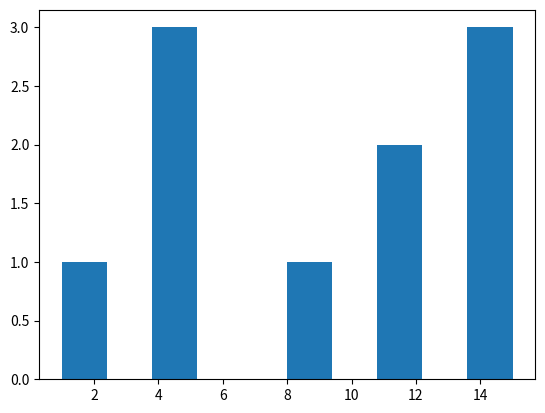

Here is the Python script that generated this plot:
# -*- coding: utf-8 -*-
"""
[redacted]
Date : 12/09/2021
Version : 1
Description : Exercices de l'atelier 3
"""

import matplotlib.pyplot as plt

#Exercice 1
def somme1(lst: list)-> int:
    """
    Retourne la somme des valeurs d'une liste

    inputs:
        lst: list : Liste d'entiers

    outputs:
        int: Somme des entiers
    """
    somme = 0
    for i in range(len(lst)):
        somme += lst[i]
    return somme

def somme2(lst: list)-> int:
    """
    Retourne la somme des valeurs d'une liste

    inputs:
        lst: list : Liste d'entiers

    outputs:
        int: Somme des entiers
    """
    somme = 0
    for e in lst:
        somme += e
    return somme

def somme3(lst: list)-> int:
    """
    Retourne la somme des valeurs d'une liste

    inputs:
        lst: list liste d'entiers

    outputs:
        int: somme des entiers
    """
    somme = 0
    n = 0
    while n < len(lst):
        somme += lst[n]
        n += 1
    return somme

#Ici la version somme2 a l'air plus adaptée, elle récupère directement
#les éléments de la liste sans avoir à calculer sa longueur.

def test_exercice1():
    """Test des fonctions somme"""
    print("TEST SOMME")
    #test liste vide
    print("Test liste vide :", somme2([]))
    #test somme 11111
    lst1 = [1, 10, 100, 1000, 10000]
    print("Test somme 11111 :", somme2(lst1))

test_exercice1()

def moyenne(lst: list)-> float:
    """
    Retourne la valeur moyenne des éléments de la liste

    inputs:
        lst:list liste d'entiers

    outputs:
        float: moyenne des entiers
    """
    somme = somme2(lst)
    moy = 0
    if lst != []:
        moy = somme / len(lst)
    return moy

def test_moyenne():
    """Test de la fonction moyenne"""
    print("TEST MOYENNE")
    #test liste vide
    print("Test liste vide :", moyenne([]))
    #test moyenne -2 / 4 = -0.5
    lst = [-5, -2, 1, 4]
    print("Test moyenne -0.5 :", moyenne(lst))
    #test moyenne 150 / 5 = 30
    lst = [1, 0, 105, 14, 30]
    print("Test moyenne 30 :", moyenne(lst))

test_moyenne()

def nb_sup1(lst: list, e: int)-> int:
    """
    Retourne le nombre de valeurs supérieures à la valeur e choisie

    inputs:
        lst:list liste d'entiers
        e:int valeur à comparer avec celles de la liste

    outputs:
        int: nombre de valeurs supérieures à e
    """
    n = 0
    for i in range(len(lst)):
        if lst[i] > e:
            n += 1
    return n

def nb_sup2(lst: list, e: int)-> int:
    """
    Retourne le nombre de valeurs supérieures à la valeur e choisie

    inputs:
        lst:list liste d'entiers
        e:int valeur à comparer avec celles de la liste

    outputs:
        int: nombre de valeurs supérieures à e
    """
    n = 0
    for nb in lst:
        if nb > e:
            n += 1
    return n

def test_nb_sup():
    """Test des fonctions nb_sup"""
    print("TEST SUPERIEURES")
    #test liste vide
    print("Test liste vide :", nb_sup2([], 0))
    #test nb_sup 3
    lst = [-4, 3, 5, -1, 18]
    e = 2
    print("Test nb_sup 3 :", nb_sup2(lst, e))

test_nb_sup()

def moy_sup(lst: list, e: int)-> float:
    """
    Retourne la moyenne des valeurs supérieures à la valeur e choisie

    inputs:
        lst:list liste d'entiers
        e:int valeur à comparer avec celles de la liste

    outputs:
        float: moyenne des valeurs supérieures à e
    """
    moy = 0
    somme = 0
    for nb in lst:
        if nb > e:
            somme += nb
    if somme > 0:
        moy = somme / nb_sup2(lst, e)
    return moy

def test_moy_sup():
    """Test de la fonction moy_sup"""
    print("TEST MOYENNE SUP")
    #test liste vide
    print("Test liste vide :", moy_sup([], 0))
    #test moy_sup (3+5+8) / 2 = 6.5
    lst = [-4, 3, 5, -1, 8]
    e = 4
    print("Test moy_sup 6.5 :", moy_sup(lst, e))
    e = 10
    print("Test tous inférieurs :", moy_sup(lst, e))

test_moy_sup()

def val_max(lst: list)-> int:
    """
    Retourne la valeur max de la liste

    inputs:
        lst:list liste d'entiers

    outputs:
        int: valeur max de la liste
    """
    if len(lst) == 0:
        return 0
    maxi = lst[0]
    for e in lst:
        if maxi < e:
            maxi = e
    return maxi

def test_val_max():
    """Test de la fonction val_max"""
    print("TEST VALEUR MAX")
    #test liste vide
    print("Test liste vide :", val_max([]))
    #test val_max 8
    lst = [-4, 3, 8, -1, 0]
    print("Test val_max 8 :", val_max(lst))

test_val_max()

def ind_max(lst: list)-> int:
    """
    Retourne l'indice de la valeur max de la liste

    inputs:
        lst:list liste d'entiers

    outputs:
        int: indice du max de la liste (-1 si non présent)
    """
    if lst == []:
        ind = -1
    else:
        maxi = val_max(lst)
        for i in range(len(lst)):
            if lst[i] == maxi:
                ind = i
    return ind

def test_ind_max():
    """Test de la fonction ind_max"""
    print("TEST INDICE MAX")
    #test liste vide
    print("Test liste vide :", ind_max([]))
    #test ind_max 2
    lst = [-4, 3, 8, -1, 0]
    print("Test ind_max 2 :", ind_max(lst))

test_ind_max()


#Exercice 2
def position1(lst: list, e: int)-> int:
    """
    Retourne l'indice de l'entier e dans la liste

    inputs:
        lst:list liste d'entiers
        e:int une valeur de la liste

    outputs:
        int: indice de e dans la liste (-1 si non présent)
    """
    ind = -1
    for i in range(len(lst)):
        if lst[i] == e:
            ind = i
    return ind

def position2(lst: list, e: int)-> int:
    """
    Retourne l'indice de l'entier e dans la liste

    inputs:
        lst:list liste d'entiers
        e:int une valeur de la liste

    outputs:
        int: indice de e dans la liste (-1 si non présent)
    """
    i = 0
    while i < len(lst):
        if lst[i] == e:
            return i
        i += 1
    return -1

def test_position():
    """Test de la fonction position"""
    print("TEST POSITION")
    #test liste vide
    print("Test liste vide :", position1([], 0))
    #test position 1
    lst = [-4, 3, 8, -1, 0]
    e = 3
    print("Test position 1 :", position1(lst, e))

test_position()

def nb_occurences(lst: list, e: int)-> int:
    """
    Retourne le nombre d'occurences de e dans la liste

    inputs:
        lst:list liste d'entiers
        e:int une valeur de la liste

    outputs:
        int: nombre d'occurences de e
    """
    occur = 0
    for n in lst:
        if n == e:
            occur += 1
    return occur

def test_nb_occurences():
    """Test de la fonction nb_occurences"""
    print("TEST OCCURENCES")
    #test liste vide
    print("Test liste vide :", nb_occurences([], 0))
    #test nb_occurences 3
    lst = [4, -2, 8, -2, -2, 4]
    e = -2
    print("Test nb_occurences 3 :", nb_occurences(lst, e))

test_nb_occurences()

def est_triee1(lst: list)-> bool:
    """
    Retourne si la liste est triée par ordre croissant ou non

    inputs:
        lst:list liste d'entiers

    outputs:
        bool:liste triée ou non
    """
    tri = True
    for i in range(len(lst)-1):
        if lst[i] > lst[i+1]:
            tri = False
    return tri

def est_triee2(lst: list)-> bool:
    """
    Retourne si la liste est triée par ordre croissant ou non

    inputs:
        lst:list liste d'entiers

    outputs:
        bool:liste triée ou non
    """
    i = 0
    tri = True
    while(tri and i < len(lst)-1):
        if lst[i] > lst[i+1]:
            tri = False
        i += 1
    return tri

#La version est_triee2 est plus rapide car elle s'arrête
#dès qu'un élément n'est pas dans l'ordre.

def test_est_triee():
    """Test de la fonction est_triee"""
    print("TEST TRI")
    #test liste vide
    print("Test liste vide :", est_triee1([]))
    #test liste 1 nombre
    print("Test liste 1 nombre :", est_triee1([1]))
    #test liste triée
    lst = [-2, -1, 0, 1, 5]
    print("Test liste triée :", est_triee1(lst))
    #test liste non triée
    lst = [-2, -1, 8, 0, 0]
    print("Test liste non triée :", est_triee1(lst))

test_est_triee()

def position_tri(lst: list, e: int)-> int:
    """
    Retourne l'indice de l'entier e par recherche dichotomique

    inputs:
        lst:list liste d'entiers triée
        e:int entier

    outputs:
        int: indice de e dans la liste (-1 si non présent)
    """
    lst = sorted(lst) #liste triée
    debut = 0 #zone de recherche
    fin = len(lst)
    if fin == 0: #si la liste est vide
        return -1
    while debut <= fin: #condition d'arrêt
        milieu = (debut + fin) // 2 #milieu de la zone de recherche
        if lst[milieu] == e:
            return milieu
        #tant que e n'est pas trouvé, on divise la zone de recherche par 2
        if lst[milieu] < e:
            debut = milieu + 1
        else:
            fin = milieu - 1
    return -1 #si e n'est pas dans la liste

def test_position_tri():
    """Test de la fonction position_tri"""
    print("TEST POSITION TRI")
    #Test liste vide
    print("Test liste vide")
    test = position_tri([], 0)
    if test == -1: #Résultat attendu : -1
        print("SUCCES : ", end='')
    else:
        print("ECHEC : ", end='')
    print("Attendu : -1 / Obtenu :", test)
    #Tests valeurs introuvable, au début, au milieu, à la fin
    lst = [-2, -1, 0, 3, 4, 6, 8]
    lst = sorted(lst) #Liste supposée triée
    e = [5, -2, 3, 8] #Liste des valeurs e
    resultats = [-1, 0, 3, 6] #Résultats attendus
    tests = ["introuvable", "au début", "au milieu", "à la fin"]
    for i in range(len(e)): #Boucle de tests
        print("Test valeur", tests[i])
        test = position_tri(lst, e[i])
        if test == resultats[i]:
            print("SUCCES : ", end='')
        else:
            print("ECHEC : ", end='')
        print("Attendu :", resultats[i], "/ Obtenu :", test)

test_position_tri()

def a_repetitions(lst: list)-> bool:
    """
    Vérifie s'il y a des répétitions dans la liste

    inputs:
        lst: list : Liste d'entiers triée

    outputs:
        bool: True si répétitions
              False sinon
    """
    lst_t = []
    rep = False
    i = 0
    while(not rep and i < len(lst)):
        e = lst[i]
        if e not in lst_t:
            lst_t.append(lst[i])
            i += 1
        else:
            rep = True
    return rep

#Exercice 3
def separer(lst: list)-> list:
    """
    Retourne une liste d'entiers regroupés par leur signe
    (négatifs / nuls / positifs)

    inputs:
        lst:list liste d'entiers

    outputs:
        list: liste d'entiers regroupés
    """
    negatifs = 0 #compteur de négatifs
    lst_sep = [] #Nouvelle liste
    for i in range(len(lst)):
        if lst[i] < 0:
            negatifs += 1
            lst_sep.insert(0, lst[i]) #Ajout au début de la liste
        elif lst[i] == 0:
            lst_sep.insert(negatifs, lst[i]) #Ajout après les négatifs
        else:
            lst_sep.append(lst[i]) #Ajout à la fin de la liste
    return lst_sep

def test_separer():
    """Test de la fonction separer"""
    print("TEST SEPARATION")
    #test liste vide
    print("Test liste vide :", separer([]))
    #test 10 nombres
    lst = [0, -6, 9, 1, 3, -4, 0, -5, 0, 8]
    print("Test 10 nombres :", separer(lst))

test_separer()

#Exercice 4
def histo(lst_f: list)-> list:
    """
    Retourne une liste représentant l'histogramme d'une liste donnée

    inputs:
        lst_f:list liste d'entiers

    outputs:
        list: liste d'entiers (histogramme de lst_f)
    """
    lst_h = [0] * (val_max(lst_f)+1) #Initialisation avec liste de zéros
    for e in lst_f: #Chaque valeur incrémente sa case correspondante
        lst_h[e] += 1
    return lst_h

def est_injective(lst_f: list)-> bool:
    """
    Retourne si la fonction représentée par la liste est une injection

    inputs:
        lst_f:list liste d'entiers

    outputs:
        bool: True si injection
              False sinon
    """
    his = histo(lst_f) #On récupère la liste histogramme
    for e in his:
        if e > 1:
            return False
    return True

def est_surjective(lst_f: list)-> bool:
    """
    Retourne si la fonction représentée par la liste est une surjection

    inputs:
        lst_f: list : Liste d'entiers

    outputs:
        bool: True si surjection
              False sinon
    """
    his = histo(lst_f)
    for e in his:
        if e < 1:
            return False
    return True

def est_bijective(lst_f: list)-> bool:
    """
    Retourne si la fonction représentée par la liste est une bijection

    inputs:
        lst_f: list : Liste d'entiers

    outputs:
        bool: True si bijection
              False sinon
    """
    return est_injective(lst_f) and est_surjective(lst_f)

def test_histo():
    """Test des fonctions histo, injective, surjective, bijective"""
    print("TEST HISTO")
    #test non injective non surjective
    lst_f = [6, 5, 6, 8, 4, 2, 1, 5]
    print("Test histogramme :", histo(lst_f))
    print("Test non injective :", est_injective(lst_f))
    print("Test non surjective :", est_surjective(lst_f))
    print("Test non bijective :", est_bijective(lst_f))
    #test bijective
    lst_f = [6, 5, 3, 8, 4, 2, 1, 7, 0]
    print("Test histogramme :", histo(lst_f))
    print("Test injective :", est_injective(lst_f))
    print("Test surjective :", est_surjective(lst_f))
    print("Test bijective :", est_bijective(lst_f))

test_histo()

def affiche_histo(lst_f: list):
    """
    Affiche l'histogramme d'une liste d'entiers

    inputs:
        lst_f: list : Liste d'entiers'
    """
    lst_h = histo(lst_f)
    MAXOCC = val_max(lst_h)
    print("TEST HISTOGRAMME\n")
    print("F=", lst_f, "\n")
    print("HISTOGRAMME")
    for i in range(MAXOCC+1, 0, -1): #Affichage occurences
        for e in lst_h:
            if e >= i:
                occ = "   #"
            else:
                occ = "    "
            print(occ, end='')
        print("") #Retour à la ligne
    for i in range(len(lst_h)): #Affichage numéros des colonnes
        print("| --", end='')
    print("|\n  ", end='')
    for i in range(len(lst_h)):
        if i < 9:
            espace = "  "
        else: #Un espace en moins si nombre à 2 chiffres
            espace = " "
        print(i, espace, end='')
    print("")

def affiche_histo2(lst_f: list):
    """
    Affiche l'histogramme d'une liste d'entiers

    inputs:
        lst_f:list : Liste d'entiers'
    """
    plt.hist(lst_f)

def test_affiche_histo():
    """Test de l'affichage de l'histogramme"""
    lst_f = [1, 5, 5, 5, 9, 11, 11, 15, 15, 15]
    affiche_histo(lst_f)
    affiche_histo2(lst_f)

test_affiche_histo()


#Exercice 5
def test_present(present: callable):
    """
    Test de la fonction present

    inputs:
        present:callable : Fonction present
    """
    if present([], 0):
        print("ECHEC : test liste vide")
    else:
        print("SUCCES : test liste vide")
    lst = [10, 6, 7, 8, 9, 1, 2, 3, 4, 5]
    e = [10, 5, 9, 0] #Liste des valeurs e
    tests = ["debut", "fin", "milieu", "absence"] #Liste des tests
    succes = [True, True, True, False] #Résultats attendus des tests
    for i in range(len(e)):
        if present(lst, e[i]) == succes[i]:
            print("SUCCES : test", tests[i])
        else:
            print("ECHEC : test", tests[i])

#VERSION 1
def present1(lst, e):
    """Vérifie si un élément est présent dans la liste"""
    for i in range(0, len(lst), 1):
        if lst[i] == e:
            return True
#       else :              #Le else casse la boucle
#           return False
    return False #Erreur d'indentation

#VERSION 2
def present2(lst, e):
    """Vérifie si un élément est présent dans la liste"""
#   b = True
    b = False #False par défaut
    for i in range(0, len(lst), 1): #Erreur d'indentation
        if lst[i] == e:
            b = True
#       else:      #La fonction ne prend en compte que la dernière valeur
#           b = False
    return b

#VERSION 3
def present3(lst, e):
    """Vérifie si un élément est présent dans la liste"""
#   b = True #Inutilisé
#   for i in range(0, len(lst), 1):
#       return lst[i] == e    #Ne prend en compte que la première valeur
    return e in lst

#VERSION 4
def present4(lst, e):
    """Vérifie si un élément est présent dans la liste"""
    b = False
    i = 0
#   while (i < len(lst) and b): #b doit être False pour rentrer dans la boucle
    while (i < len(lst) and not b):
        if lst[i] == e:
            b = True
        i += 1 #i doit être incrémenté
    return b

print("TESTS PRESENT")
print("TEST 1")
test_present(present1)
print("TEST 2")
test_present(present2)
print("TEST 3")
test_present(present3)
print("TEST 4")
test_present(present4)

def test_pos(fonction_pos: callable):
    """
    Test de la fonction pos

    inputs:
        fonction_pos:callable : Fonction pos
    """
    if fonction_pos([], 0) == []:
        print("SUCCES : test liste vide")
    else:
        print("ECHEC : test liste vide")
    lst = [3, 4, 5, 7, 2, 7]
    e = [3, 7, 5, 1] #Liste des valeurs e
    tests = ["debut", "fin", "milieu", "absence"] #Liste des tests
    succes = [[0], [3, 5], [2], []] #Résultats attendus des tests
    for i in range(len(e)):
        if fonction_pos(lst, e[i]) == succes[i]:
            print("SUCCES : test", tests[i])
        else:
            print("ECHEC : test", tests[i])

#VERSION 1
def pos1(lst, e):
    """Retourne les positions d'apparition d'un élément dans la liste"""
#   lst_res = list(lst)
    lst_res = [] #Liste vide pour l'initialisation
    for i in range(0, len(lst), 1):
        if lst[i] == e:
            lst_res += [i]
    return lst_res

# VERSION 2
def pos2(lst, e):
    """Retourne les positions d'apparition d'un élément dans la liste"""
    lst_res = list(lst)
    for i in range(0, len(lst), 1):
        if lst[i] == e:
            lst_res[i] = i
        else:
            lst_res[i] = -1 #Valeur à retirer de la liste
    while -1 in lst_res:
        lst_res.remove(-1)
    return lst_res

# VERSION 3
def pos3(lst, e):
    """Retourne les positions d'apparition d'un élément dans la liste"""
    nb = lst.count(e)
    lst_res = [0]*nb
    occ = 0 #Compteur d'occurences dans la boucle
    for i in range(0, len(lst), 1):
        if lst[i] == e:
#           lst_res.append(i) #Ajoute les positions au lieu de remplacer les 0
            lst_res[occ] = i
            occ += 1
    return lst_res

# VERSION 4
def pos4(lst, e):
    """Retourne les positions d'apparition d'un élément dans la liste"""
    nb = lst.count(e)
    lst_res = [0]*nb
    j = 0
    for i in range(0, len(lst), 1):
        if lst[i] == e:
            lst_res[j] = i
            j += 1 #Il faut incrémenter j
    return lst_res

print("TESTS POS")
print("TEST 1")
test_pos(pos1)
print("TEST 2")
test_pos(pos2)
print("TEST 3")
test_pos(pos3)
print("TEST 4")
test_pos(pos4)
